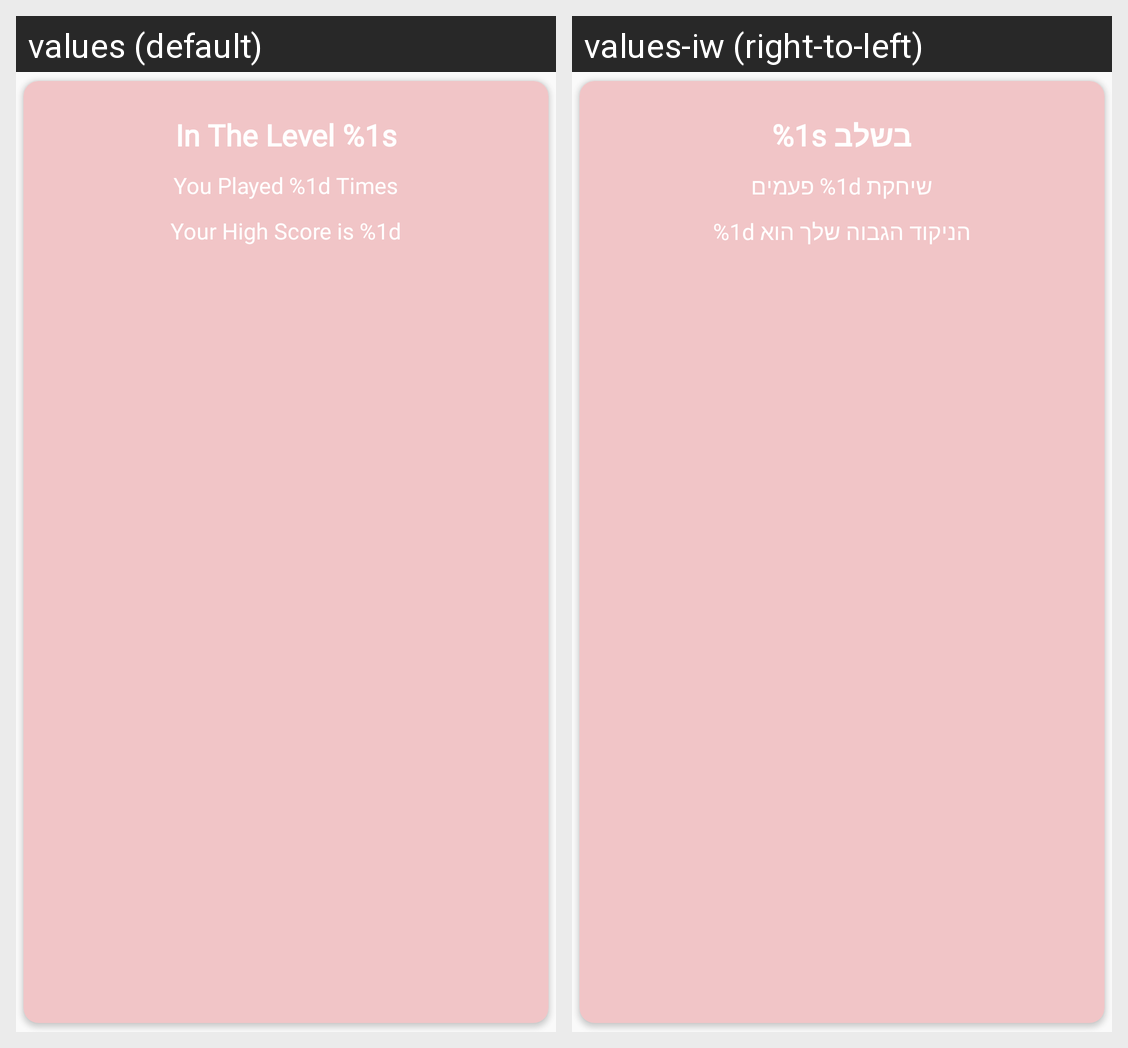

Here is an Android app screen in its default locale and in the app's own translations. Write out the translated-string differences for the strings that appear on this screen.
Android screen res/layout/progress_results_cell.xml rendered under 2 locales, left to right: values (default), values-iw (right-to-left). Device: Nexus 5 (rendered at 1080×1920; each locale shown at half size, 540×960, under a caption strip naming it); theme AppTheme.
Strings drawn on this screen, with the default value and each locale's value (text and hints the layout hard-codes, and strings that could not be matched under every locale, appear in the picture but are not listed):

in_the_level_x
  values: In The Level %1s
  values-iw: בשלב %1s

you_played_x_times
  values: You Played %1d Times
  values-iw: שיחקת %1d פעמים

your_high_score_is_x
  values: Your High Score is %1d
  values-iw: הניקוד הגבוה שלך הוא %1d
